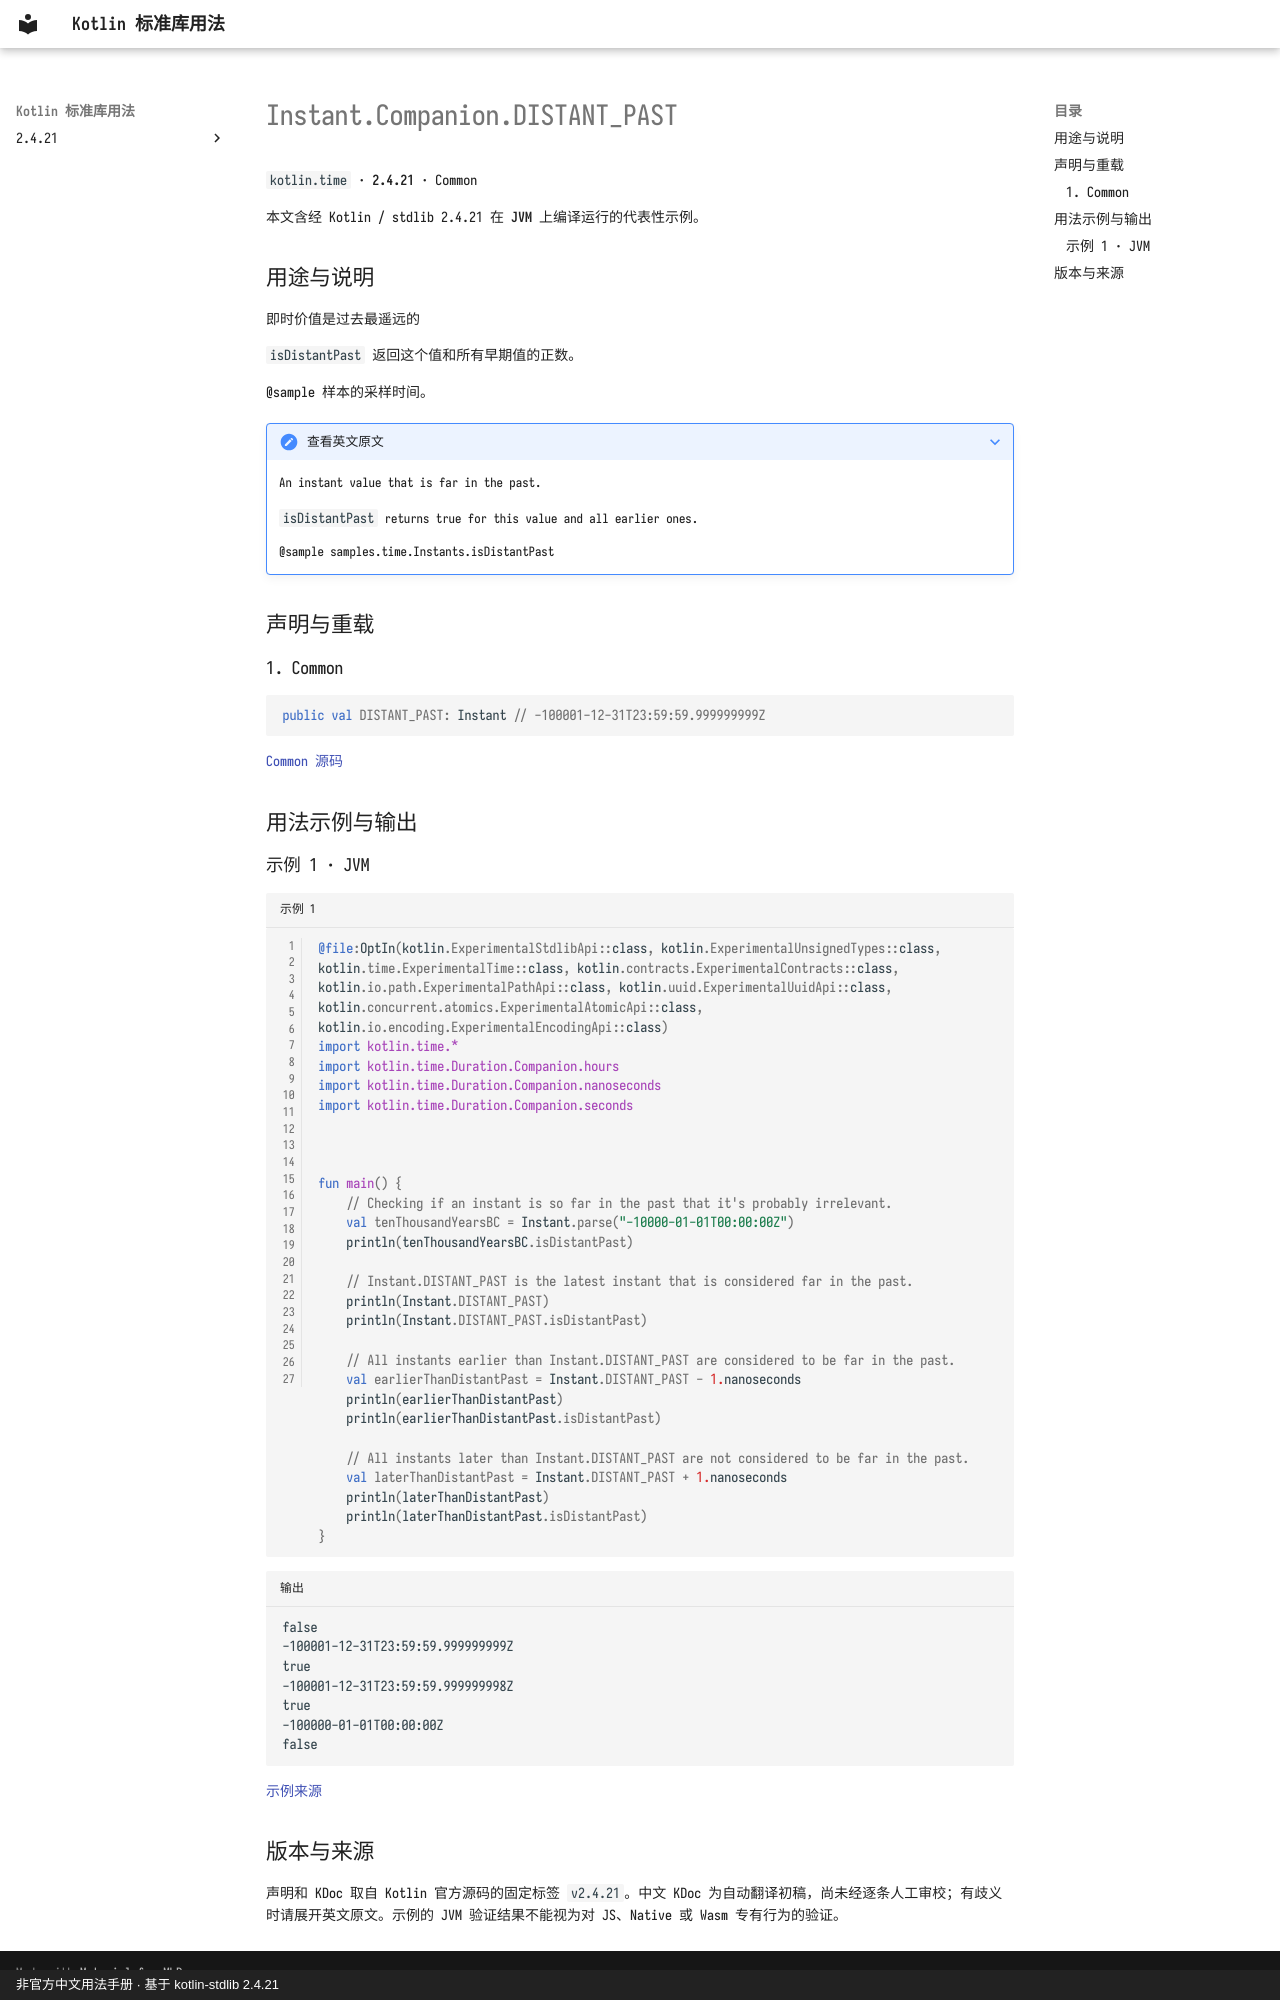

repository: oooooooko/kotlin-stdlib-docs · page: zh/api/kotlin.time/instant-companion-distant-past--f94f4129/index.html · generator: mkdocs · copyright: 非官方中文用法手册 · 基于 kotlin-stdlib 2.4.21

# Instant.Companion.DISTANT_PAST

`kotlin.time` · **2.4.21** · Common

本文含经 Kotlin / stdlib 2.4.21 在 **JVM** 上编译运行的代表性示例。

## 用途与说明

即时价值是过去最遥远的

`isDistantPast` 返回这个值和所有早期值的正数。

@sample 样本的采样时间。

??? note "查看英文原文"

    An instant value that is far in the past.
    
    `isDistantPast` returns true for this value and all earlier ones.
    
    @sample samples.time.Instants.isDistantPast

## 声明与重载

### 1. Common

```kotlin
public val DISTANT_PAST: Instant // -100001-12-31T23:59:59.999999999Z
```

[Common 源码](https://github.com/JetBrains/kotlin/blob/v2.4.21/libraries/stdlib/src/kotlin/time/Instant.kt#L417)

## 用法示例与输出

### 示例 1 · JVM

```kotlin title="示例 1" linenums="1"
@file:OptIn(kotlin.ExperimentalStdlibApi::class, kotlin.ExperimentalUnsignedTypes::class, kotlin.time.ExperimentalTime::class, kotlin.contracts.ExperimentalContracts::class, kotlin.io.path.ExperimentalPathApi::class, kotlin.uuid.ExperimentalUuidApi::class, kotlin.concurrent.atomics.ExperimentalAtomicApi::class, kotlin.io.encoding.ExperimentalEncodingApi::class)
import kotlin.time.*
import kotlin.time.Duration.Companion.hours
import kotlin.time.Duration.Companion.nanoseconds
import kotlin.time.Duration.Companion.seconds



fun main() {
    // Checking if an instant is so far in the past that it's probably irrelevant.
    val tenThousandYearsBC = Instant.parse("-10000-01-01T00:00:00Z")
    println(tenThousandYearsBC.isDistantPast)

    // Instant.DISTANT_PAST is the latest instant that is considered far in the past.
    println(Instant.DISTANT_PAST)
    println(Instant.DISTANT_PAST.isDistantPast)

    // All instants earlier than Instant.DISTANT_PAST are considered to be far in the past.
    val earlierThanDistantPast = Instant.DISTANT_PAST - 1.nanoseconds
    println(earlierThanDistantPast)
    println(earlierThanDistantPast.isDistantPast)

    // All instants later than Instant.DISTANT_PAST are not considered to be far in the past.
    val laterThanDistantPast = Instant.DISTANT_PAST + 1.nanoseconds
    println(laterThanDistantPast)
    println(laterThanDistantPast.isDistantPast)
}
```

```text title="输出"
false
-100001-12-31T23:59:59.999999999Z
true
-100001-12-31T23:59:59.999999998Z
true
-100000-01-01T00:00:00Z
false
```

[示例来源](https://github.com/JetBrains/kotlin/blob/v2.4.21/libraries/stdlib/samples/test/samples/time/instants.kt#L183)

## 版本与来源

声明和 KDoc 取自 Kotlin 官方源码的固定标签 `v2.4.21`。中文 KDoc 为自动翻译初稿，尚未经逐条人工审校；有歧义时请展开英文原文。示例的 JVM 验证结果不能视为对 JS、Native 或 Wasm 专有行为的验证。
